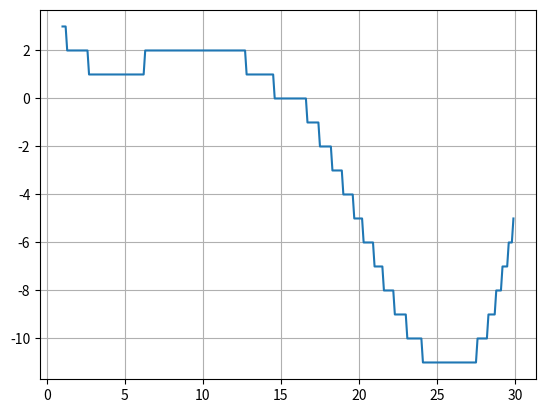

This figure's Python source:
import numpy as np
import scipy.optimize
import math
import matplotlib.pyplot as plt

def f(x):
    return math.sin(x / 5.) * math.exp(x / 10.) + 5 * math.exp(-x / 2.)


def h(x):
    return int(f(x))


################1задание################
#print(scipy.optimize.minimize(f, 2, method='BFGS'), scipy.optimize.minimize(f, 30, method='BFGS'))
################2задание################
#print(scipy.optimize.differential_evolution(f, [(1, 30)]))
################3задание################
print(scipy.optimize.minimize(h, 30, method='BFGS'), scipy.optimize.differential_evolution(h, [(1,30)])) 
X = np.arange(1, 30, 0.1)
Y = np.vectorize(h)
fig = plt.figure()
graph1 = plt.plot(X, Y(X))
grid1 = plt.grid(True)
plt.show()